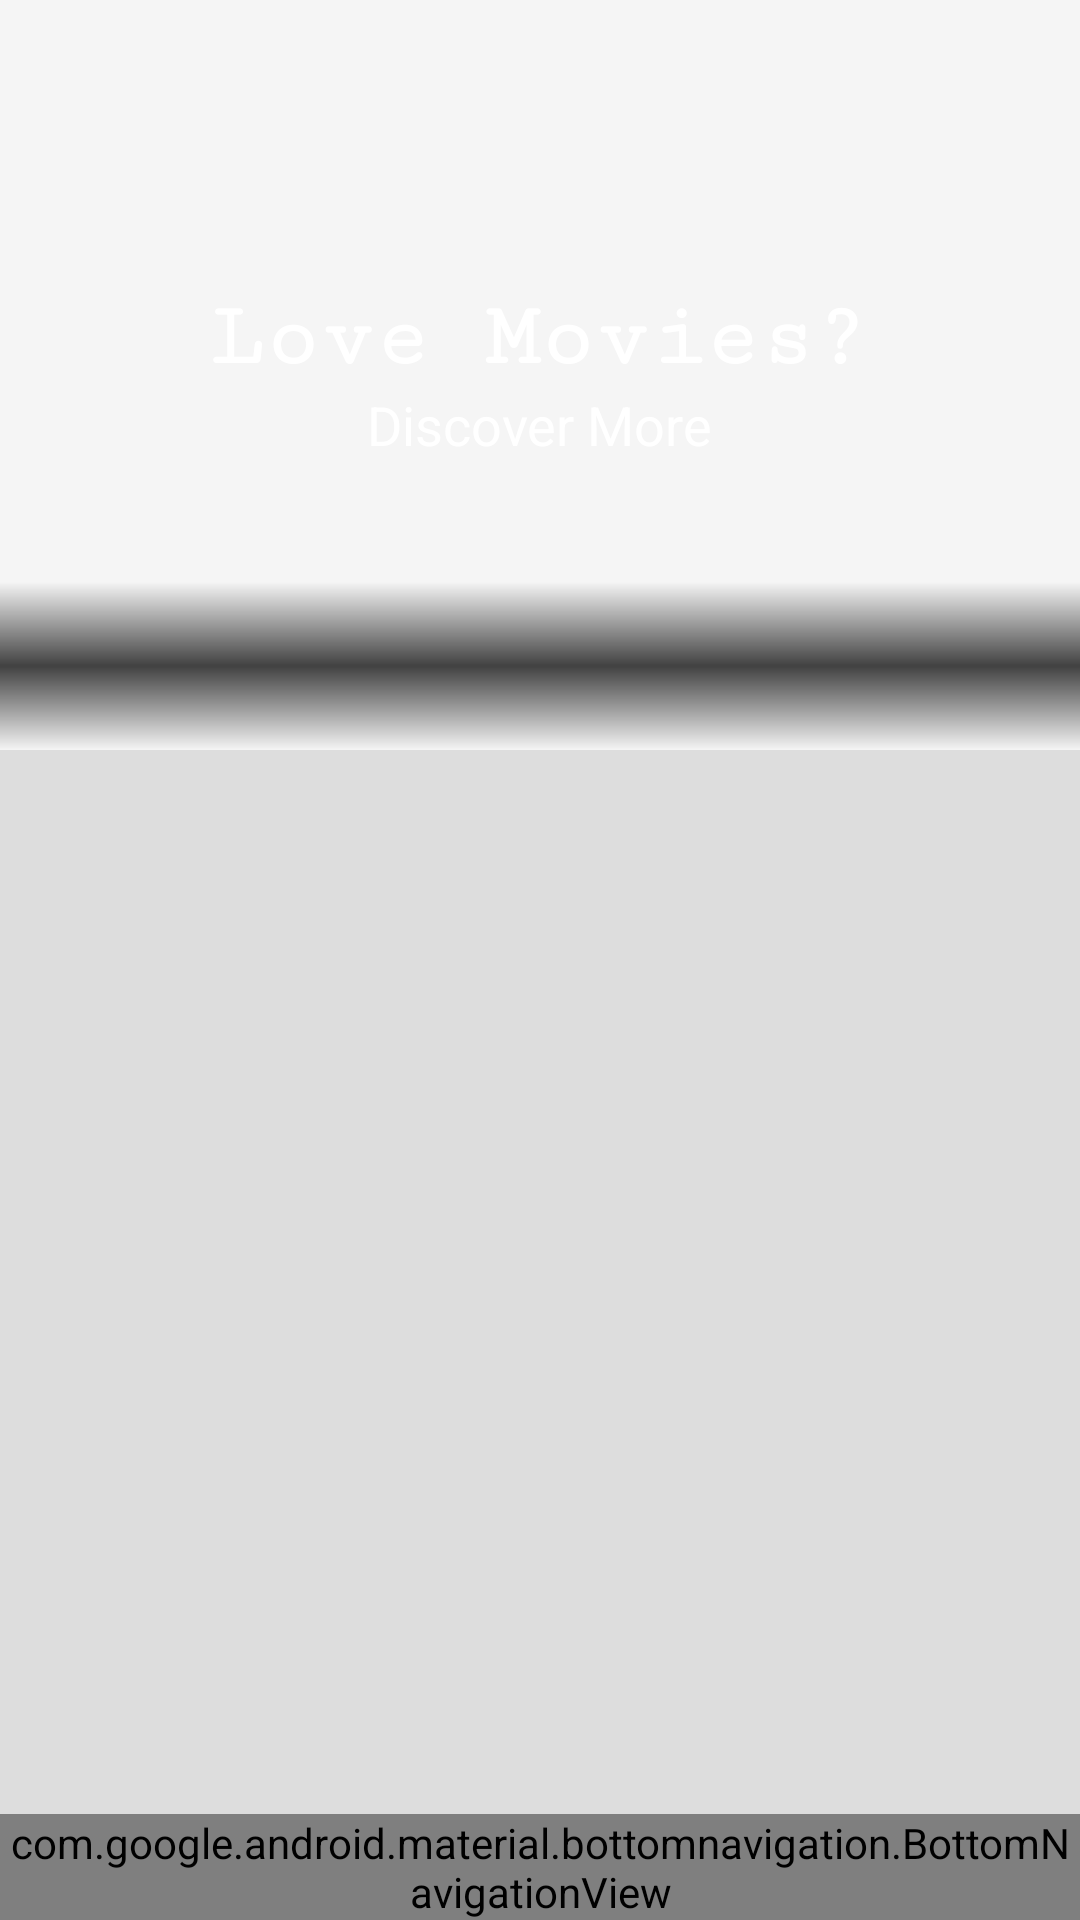

Android layout source for this screen:
<!-- AndroidManifest.xml: application theme Theme.AppCompat.Light.NoActionBar -->
<!-- res/layout/activity_dashboard.xml -->
<?xml version="1.0" encoding="utf-8"?>
<android.support.design.widget.CoordinatorLayout xmlns:android="http://schemas.android.com/apk/res/android"
    xmlns:app="http://schemas.android.com/apk/res-auto"
    android:id="@+id/main_content"
    android:layout_width="match_parent"
    android:layout_height="match_parent"
    android:background="@android:color/white"
    android:fitsSystemWindows="true">


    <android.support.design.widget.AppBarLayout
        android:id="@+id/appbar"
        android:layout_width="match_parent"
        android:layout_height="@dimen/detail_backdrop_height"
        android:fitsSystemWindows="true"
        android:theme="@style/ThemeOverlay.AppCompat.Dark.ActionBar">

        <android.support.design.widget.CollapsingToolbarLayout
            android:id="@+id/collapsing_toolbar"
            android:layout_width="match_parent"
            android:layout_height="match_parent"
            android:fitsSystemWindows="true"
            app:contentScrim="?attr/colorPrimary"
            app:expandedTitleMarginEnd="64dp"
            app:expandedTitleMarginStart="48dp"
            app:expandedTitleTextAppearance="@android:color/transparent"
            app:layout_scrollFlags="scroll|exitUntilCollapsed">

            <RelativeLayout
                android:layout_width="wrap_content"
                android:layout_height="wrap_content">

                <ImageView
                    android:id="@+id/backdrop"
                    android:layout_width="match_parent"
                    android:layout_height="match_parent"
                    android:fitsSystemWindows="true"
                    android:scaleType="centerCrop"
                    app:layout_collapseMode="parallax" />

                <LinearLayout
                    android:layout_width="wrap_content"
                    android:layout_height="wrap_content"
                    android:layout_centerInParent="true"
                    android:gravity="center_horizontal"
                    android:orientation="vertical">

                    <TextView
                        android:id="@+id/love_music"
                        android:layout_width="wrap_content"
                        android:layout_height="wrap_content"
                        android:fontFamily="serif-monospace"
                        android:text="Love Movies?"
                        android:textAppearance="@style/TextAppearance.AppCompat.Large"
                        android:textSize="30sp"
                        android:textStyle="bold" />

                    <TextView
                        android:layout_width="wrap_content"
                        android:layout_height="wrap_content"
                        android:text="Discover More"
                        android:textColor="@android:color/white"
                        android:textSize="@dimen/backdrop_subtitle" />

                </LinearLayout>
            </RelativeLayout>
            <View
                android:layout_width="match_parent"
                android:layout_height="?attr/actionBarSize"
                android:background="@drawable/shape_scrim"
                android:layout_gravity="bottom"/>
            <android.support.v7.widget.Toolbar
                android:id="@+id/toolbar"
                android:layout_width="match_parent"
                android:layout_height="?attr/actionBarSize"
                app:layout_collapseMode="pin"
                app:popupTheme="@style/ThemeOverlay.AppCompat.Light" />

        </android.support.design.widget.CollapsingToolbarLayout>

    </android.support.design.widget.AppBarLayout>

    <include layout="@layout/content_main" />
    <android.support.design.widget.BottomNavigationView
        android:id="@+id/navigation"
        android:layout_width="match_parent"
        android:layout_height="wrap_content"
        android:layout_marginEnd="0dp"
        android:layout_marginStart="0dp"
        android:background="?android:attr/windowBackground"
        android:layout_gravity="bottom"
        app:itemIconTint="@animator/icon_color"
        app:menu="@menu/navigation" />

</android.support.design.widget.CoordinatorLayout>
<!-- res/layout/content_main.xml (included above) -->
<?xml version="1.0" encoding="utf-8"?>
<RelativeLayout xmlns:android="http://schemas.android.com/apk/res/android"
    xmlns:app="http://schemas.android.com/apk/res-auto"
    xmlns:tools="http://schemas.android.com/tools"
    android:layout_width="match_parent"
    android:layout_height="match_parent"
    android:paddingTop="16dp"
    android:background="#ddd"
    app:layout_behavior="@string/appbar_scrolling_view_behavior"
    tools:context="com.when.threemb.cinepolis.Dashboard"
    tools:showIn="@layout/activity_dashboard">

    <android.support.v7.widget.RecyclerView
        android:id="@+id/recycler_view"
        android:layout_width="match_parent"
        android:layout_height="wrap_content"
        android:padding="2dp"
        android:clipToPadding="false"
        android:scrollbars="vertical" />

</RelativeLayout>
<!-- resources referenced by this layout -->
<resources>
  <dimen name="backdrop_subtitle">18dp</dimen>
  <dimen name="detail_backdrop_height">250dp</dimen>
  <!-- drawable shape_scrim (drawable) -->
  <shape xmlns:android="http://schemas.android.com/apk/res/android">
      <gradient
          android:angle="90"
          android:endColor="#00000000"
          android:centerColor="#BB000000"
          android:startColor="#00000000"/>
  </shape>
</resources>
